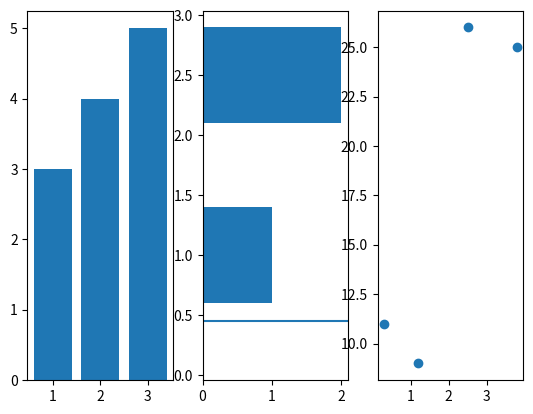

This figure's Python source:
import matplotlib.pyplot as plt

# Initialize the plot
fig = plt.figure()
ax1 = fig.add_subplot(131)
ax2 = fig.add_subplot(132)
ax3 = fig.add_subplot(133)

# Plot the data
ax1.bar([1,2,3],[3,4,5])
ax2.barh([0.5,1,2.5],[0,1,2])
ax2.axhline(0.45)
# ax1.axvline(0.65)
ax3.scatter([0.3, 3.8, 1.2, 2.5], [11, 25, 9, 26])

# Show the plot
plt.show()
